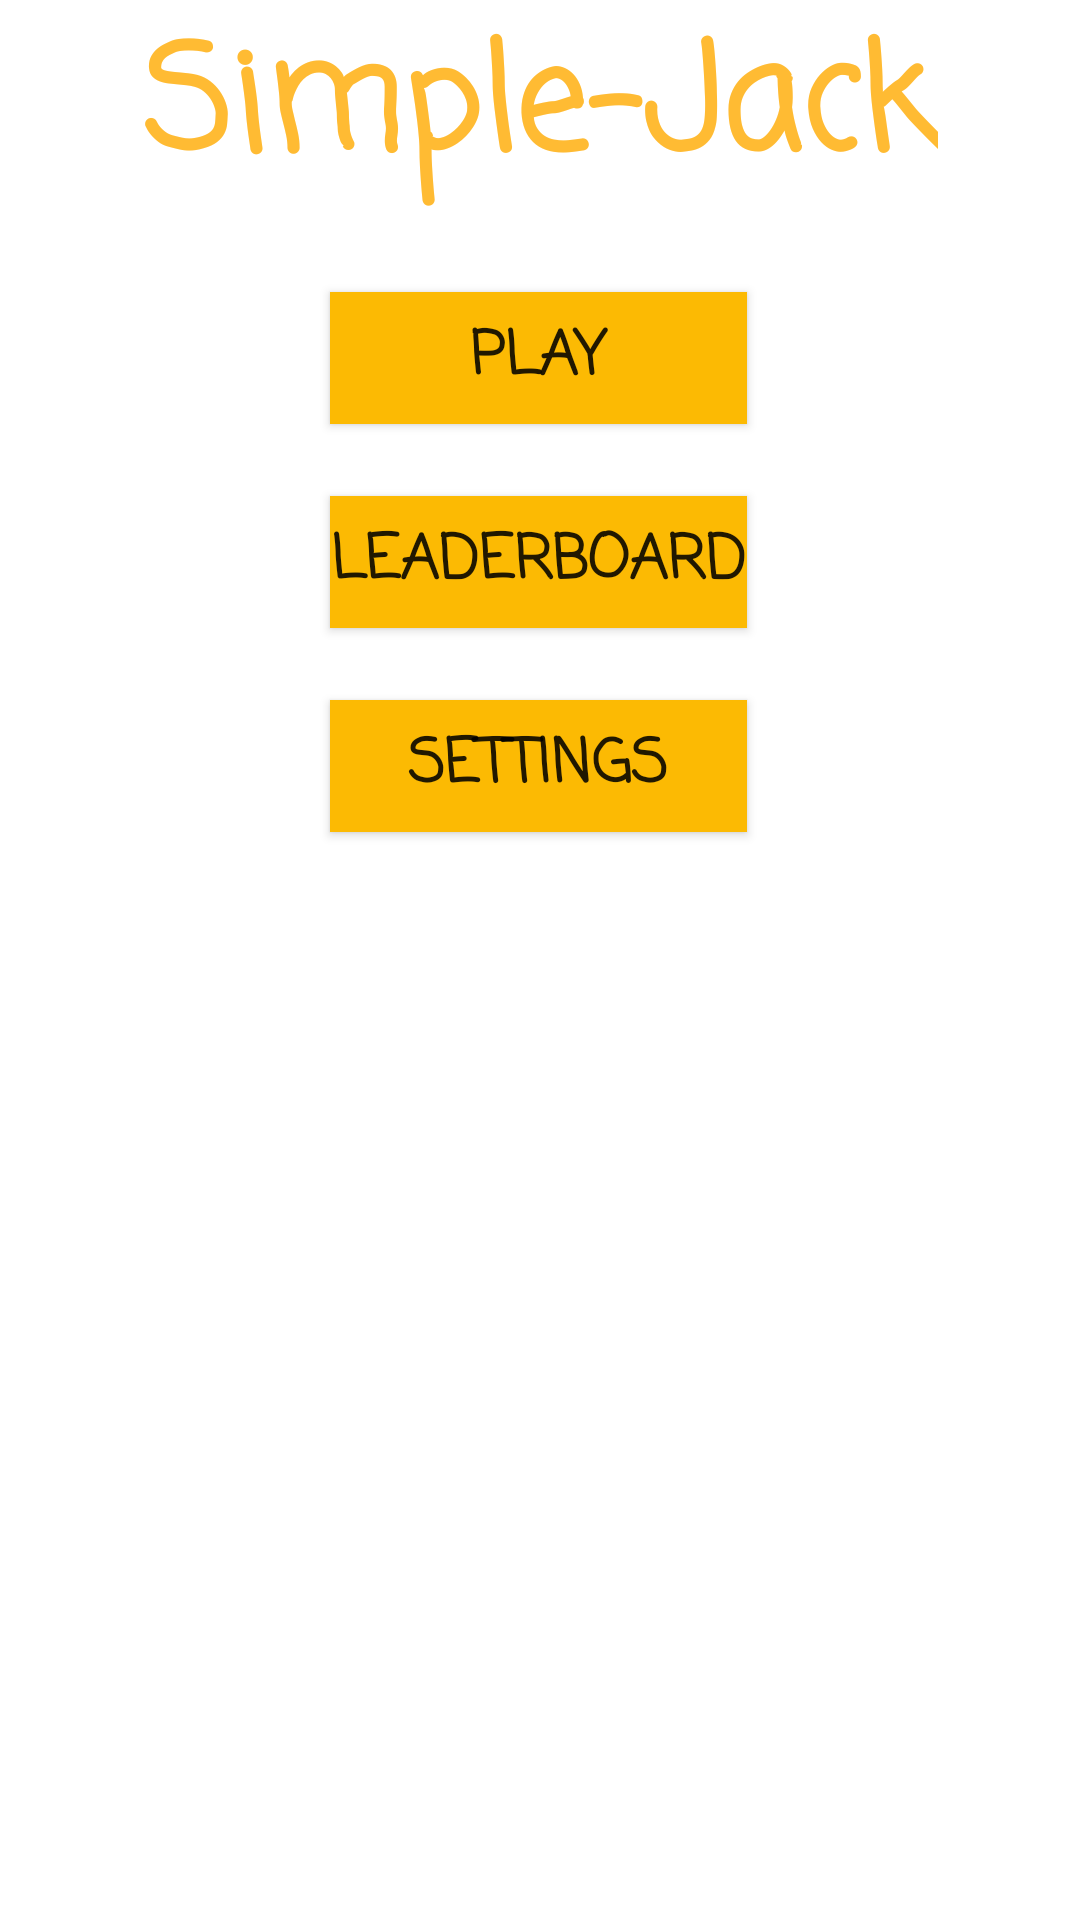

The Android layout XML behind this screen, and the referenced resources:
<!-- AndroidManifest.xml: application theme Theme.BlackJackApp -->
<!-- res/layout/activity_main.xml -->
<?xml version="1.0" encoding="utf-8"?>
<androidx.constraintlayout.widget.ConstraintLayout xmlns:android="http://schemas.android.com/apk/res/android"
    xmlns:app="http://schemas.android.com/apk/res-auto"
    xmlns:tools="http://schemas.android.com/tools"
    android:layout_width="match_parent"
    android:layout_height="match_parent"
    tools:context=".MainActivity"
    >

    

    <TextView
        android:id="@+id/mainText"
        android:layout_width="wrap_content"
        android:layout_height="wrap_content"
        android:fontFamily="casual"
        android:text="Simple-Jack"
        android:textAlignment="center"
        android:textColor="@android:color/holo_orange_light"
        android:textSize="48sp"
        android:textStyle="bold"
        app:layout_constraintEnd_toEndOf="parent"
        app:layout_constraintStart_toStartOf="parent"
        app:layout_constraintTop_toTopOf="parent" />

    <androidx.appcompat.widget.AppCompatButton
        android:id="@+id/playButton"
        style="@style/Widget.AppCompat.Button"
        android:layout_width="139dp"
        android:layout_height="44dp"
        android:layout_marginTop="24dp"
        android:background="#fcba03"
        android:bottomLeftRadius="0dp"
        android:bottomRightRadius="10dp"

        android:fontFamily="casual"
        android:hapticFeedbackEnabled="true"

        android:text="PLAY"
        android:textAlignment="center"
        android:textSize="20sp"
        android:textStyle="bold"
        app:icon="@android:drawable/presence_online"
        app:iconTint="#F44336"
        app:layout_constraintEnd_toEndOf="parent"
        app:layout_constraintHorizontal_bias="0.498"
        app:layout_constraintStart_toStartOf="parent"
        app:layout_constraintTop_toBottomOf="@+id/mainText" />

    <androidx.appcompat.widget.AppCompatButton
        android:id="@+id/leaderboardButton"
        android:layout_width="139dp"
        android:layout_height="44dp"
        android:layout_marginTop="24dp"
        android:background="#fcba03"
        android:fontFamily="casual"
        android:text="LEADERBOARD"
        android:textAlignment="center"
        android:textAllCaps="false"
        android:textSize="20sp"
        android:textStyle="bold"
        app:layout_constraintEnd_toEndOf="parent"
        app:layout_constraintHorizontal_bias="0.498"
        app:layout_constraintStart_toStartOf="parent"
        app:layout_constraintTop_toBottomOf="@+id/playButton" />

    <androidx.appcompat.widget.AppCompatButton
        android:id="@+id/settingsButton"
        android:layout_width="139dp"
        android:layout_height="44dp"
        android:layout_marginTop="24dp"
        android:background="#fcba03"
        android:fontFamily="casual"
        android:text="SETTINGS"
        android:textAlignment="center"
        android:textSize="20sp"
        android:textStyle="bold"
        app:layout_constraintEnd_toEndOf="parent"
        app:layout_constraintHorizontal_bias="0.498"
        app:layout_constraintStart_toStartOf="parent"
        app:layout_constraintTop_toBottomOf="@+id/leaderboardButton" />

</androidx.constraintlayout.widget.ConstraintLayout>
<!-- resources referenced by this layout -->
<resources>
  <!-- drawable img1: jpg bitmap (drawable, 144852 bytes) -->
  <style name="Theme.BlackJackApp" parent="Theme.MaterialComponents.DayNight.DarkActionBar">
          
          <item name="colorPrimary">@color/purple_500</item>
          <item name="colorPrimaryVariant">@color/purple_700</item>
          <item name="colorOnPrimary">@color/white</item>
          
          <item name="colorSecondary">@color/teal_200</item>
          <item name="colorSecondaryVariant">@color/teal_700</item>
          <item name="colorOnSecondary">@color/black</item>
          
          <item name="android:statusBarColor" tools:targetApi="l">?attr/colorPrimaryVariant</item>
          
      </style>
  <color name="purple_500">#FF6200EE</color>
  <color name="purple_700">#FF3700B3</color>
  <color name="white">#FFFFFFFF</color>
  <color name="teal_200">#FF03DAC5</color>
  <color name="teal_700">#FF018786</color>
  <color name="black">#FF000000</color>
</resources>
